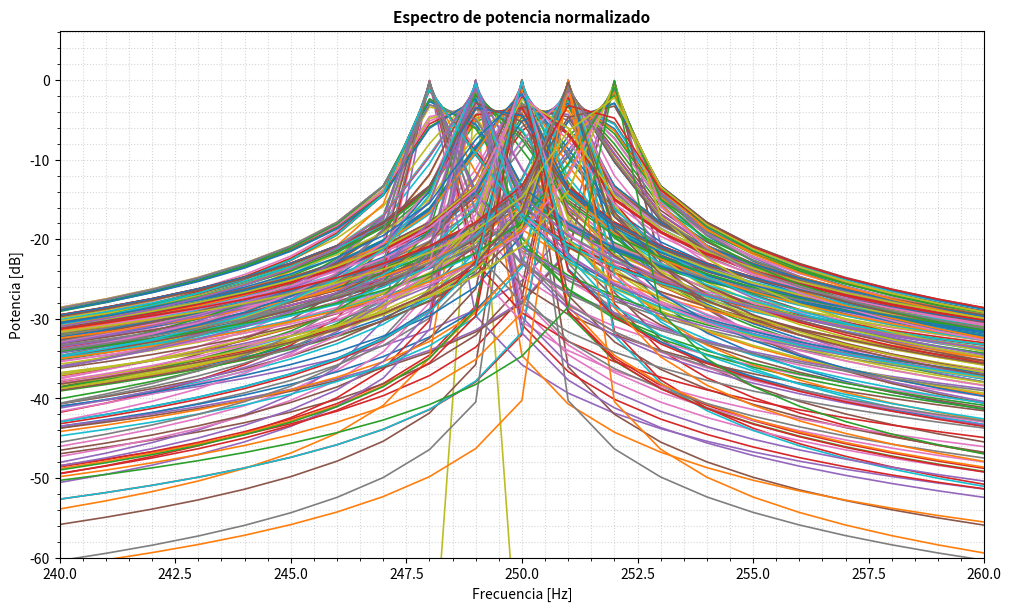
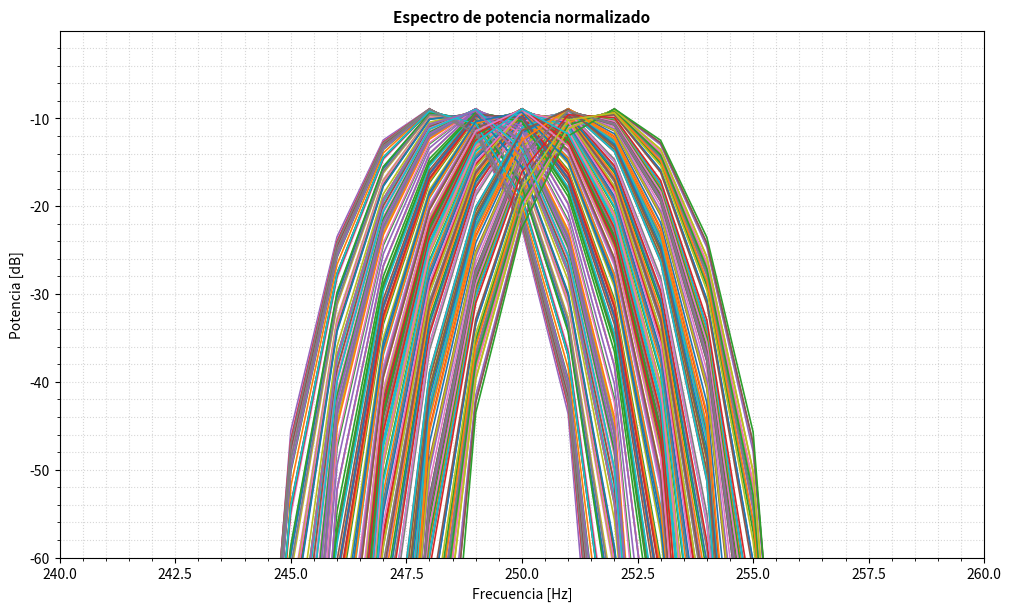

These figures' Python source, in order:
# -*- coding: utf-8 -*-
"""
Created on Sun Sep  6 10:22:10 2026

@author: Fede
"""

import sys
from pathlib import Path
directorio_padre = str(Path.cwd().parent)
sys.path.insert(0, directorio_padre)
# import gen_fun as gen
import numpy as np
import matplotlib.pyplot as plt
import scipy.signal.windows as sp



#%% --------------------------------- Definiciones

fs = 1000
N = 1000
a = 2
v_max = np.sqrt(2)
M = 200


#%% ---------------------------- Ruido cuantizacion

df = fs/N

tt=np.arange(0,N,1)
fr = np.random.uniform(-a,a,M)
f = (fs/4+fr*fs/N)
f = f.reshape(1,M)
tt = tt.reshape(N, 1)
xx = v_max * np.sin(2 * np.pi * f * tt / fs)

ventana = sp.blackmanharris(N)
ventana = ventana.reshape(N,1)
x_v = xx * ventana

X_V = 1/N * np.fft.fft(x_v, axis=0)
X_V = X_V[:(N//2),:]
X_V = ((np.abs(X_V)**2) * 2) / df
X_V_db = 10 * np.log10(X_V)

X = 1/N * np.fft.fft(xx, axis=0)
X = X[:(N//2),:]
X = ((np.abs(X)**2) * 2) / df
X_db = 10 * np.log10(X)

# X_db = 10 * (np.log10((np.abs(X)**2)*2))

frec = np.arange(int(N / 2)) * (fs / N)

#%% ----------------------------------------------ploteos

fig, ax = plt.subplots(1, 1, figsize=(10, 6),layout="constrained")

# --- Subplot 0: Espectro de Magnitud ---
ax.plot(frec,X_db, linewidth=1.2)
ax.set_xlim([240,260])
ax.set_ylim(-60)
ax.set_title("Espectro de potencia normalizado", fontsize=11, fontweight='bold')
ax.set_ylabel("Potencia [dB]", fontsize=10)
ax.set_xlabel("Frecuencia [Hz]")
ax.grid(True, which='both', linestyle=':', alpha=0.5)
ax.minorticks_on()

fig2, ax = plt.subplots(1, 1, figsize=(10, 6),layout="constrained")

# --- Subplot 0: Espectro de Magnitud ---
ax.plot(frec,X_V_db, linewidth=1.2)
ax.set_xlim([240,260])
ax.set_ylim(-60)
ax.set_title("Espectro de potencia normalizado", fontsize=11, fontweight='bold')
ax.set_ylabel("Potencia [dB]", fontsize=10)
ax.set_xlabel("Frecuencia [Hz]")
ax.grid(True, which='both', linestyle=':', alpha=0.5)
ax.minorticks_on()
